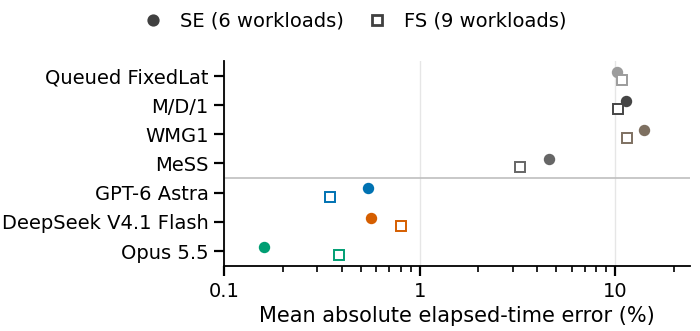

Source data for this figure (header and first rows):
model, arm, mode, cases, mean_absolute_elapsed_time_error_pct
GPT-6 Astra, astra_single_core, SE, 6, 0.5466
GPT-6 Astra, astra_single_core, FS, 9, 0.3499
DeepSeek V4.1 Flash, deepseek_single_core, SE, 6, 0.565
DeepSeek V4.1 Flash, deepseek_single_core, FS, 9, 0.8005
Queued FixedLat, fixedlat, SE, 6, 10.2
Queued FixedLat, fixedlat, FS, 9, 10.84
M/D/1, md1, SE, 6, 11.33
M/D/1, md1, FS, 9, 10.36
MeSS, mess, SE, 6, 4.57
MeSS, mess, FS, 9, 3.246
Opus 5.5, opus_single_core, SE, 6, 0.1593
Opus 5.5, opus_single_core, FS, 9, 0.3874
WMG1, wmg1, SE, 6, 14.08
WMG1, wmg1, FS, 9, 11.45
